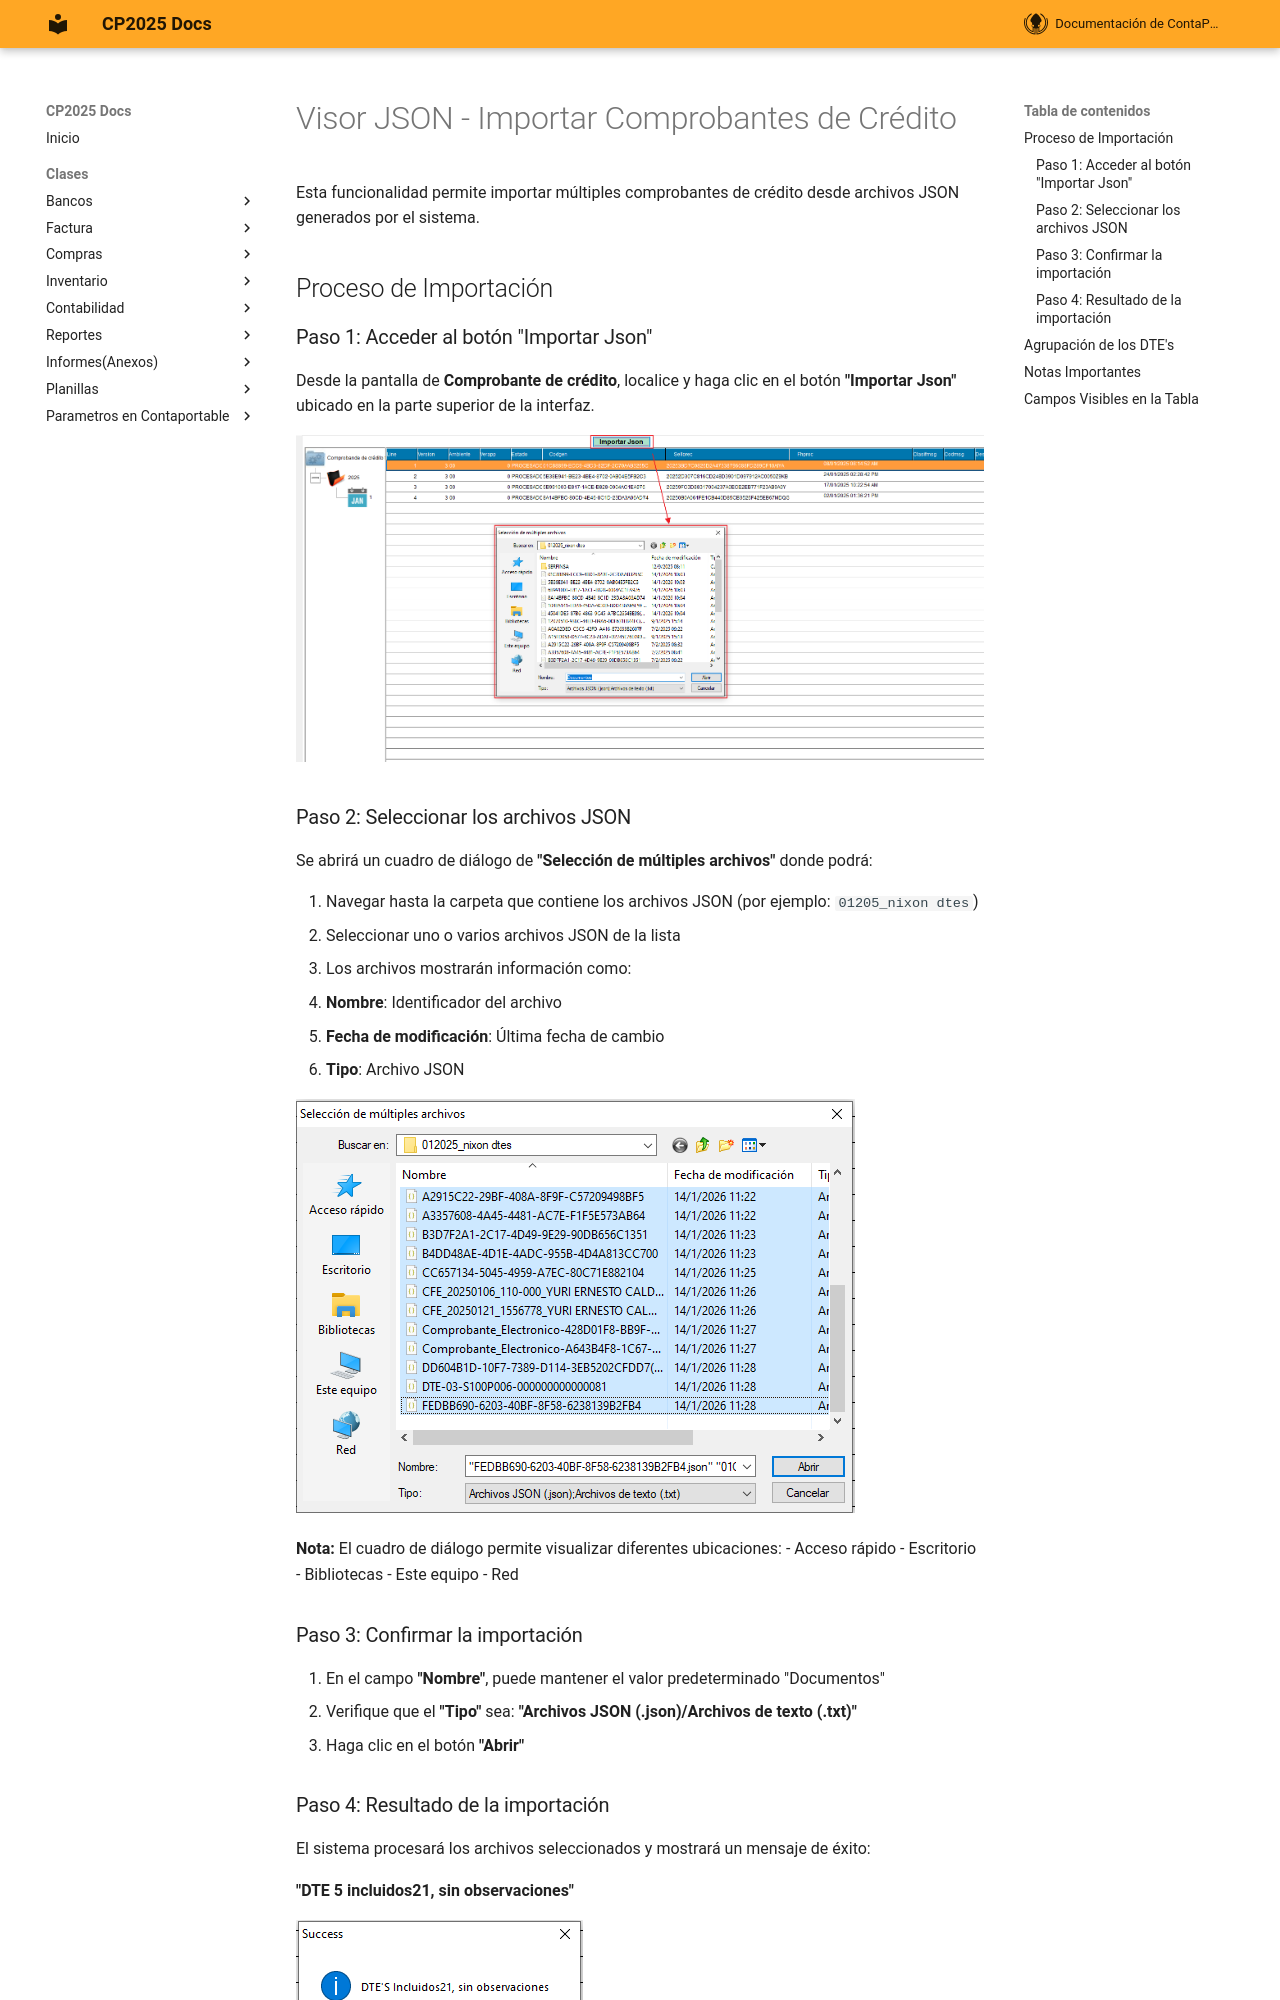

repository: ContaportableDesarrollo03/CPDOCS · page: modulos/VisorJson/visor_json/index.html · generator: mkdocs

# Visor JSON - Importar Comprobantes de Crédito

Esta funcionalidad permite importar múltiples comprobantes de crédito desde archivos JSON generados por el sistema.

## Proceso de Importación

### Paso 1: Acceder al botón "Importar Json"

Desde la pantalla de **Comprobante de crédito**, localice y haga clic en el botón **"Importar Json"** ubicado en la parte superior de la interfaz.

![Botón Importar Json](../../../assets/contabilidad/VisorJson/paso1_boton_importar.png)

### Paso 2: Seleccionar los archivos JSON

Se abrirá un cuadro de diálogo de **"Selección de múltiples archivos"** donde podrá:

1. Navegar hasta la carpeta que contiene los archivos JSON (por ejemplo: `01205_nixon dtes`)
2. Seleccionar uno o varios archivos JSON de la lista
3. Los archivos mostrarán información como:
   - **Nombre**: Identificador del archivo
   - **Fecha de modificación**: Última fecha de cambio
   - **Tipo**: Archivo JSON

![Selección de archivos JSON](../../../assets/contabilidad/VisorJson/paso2_seleccion_archivos.png)

**Nota:** El cuadro de diálogo permite visualizar diferentes ubicaciones:
- Acceso rápido
- Escritorio
- Bibliotecas
- Este equipo
- Red

### Paso 3: Confirmar la importación

1. En el campo **"Nombre"**, puede mantener el valor predeterminado "Documentos"
2. Verifique que el **"Tipo"** sea: **"Archivos JSON (.json)/Archivos de texto (.txt)"**
3. Haga clic en el botón **"Abrir"**
